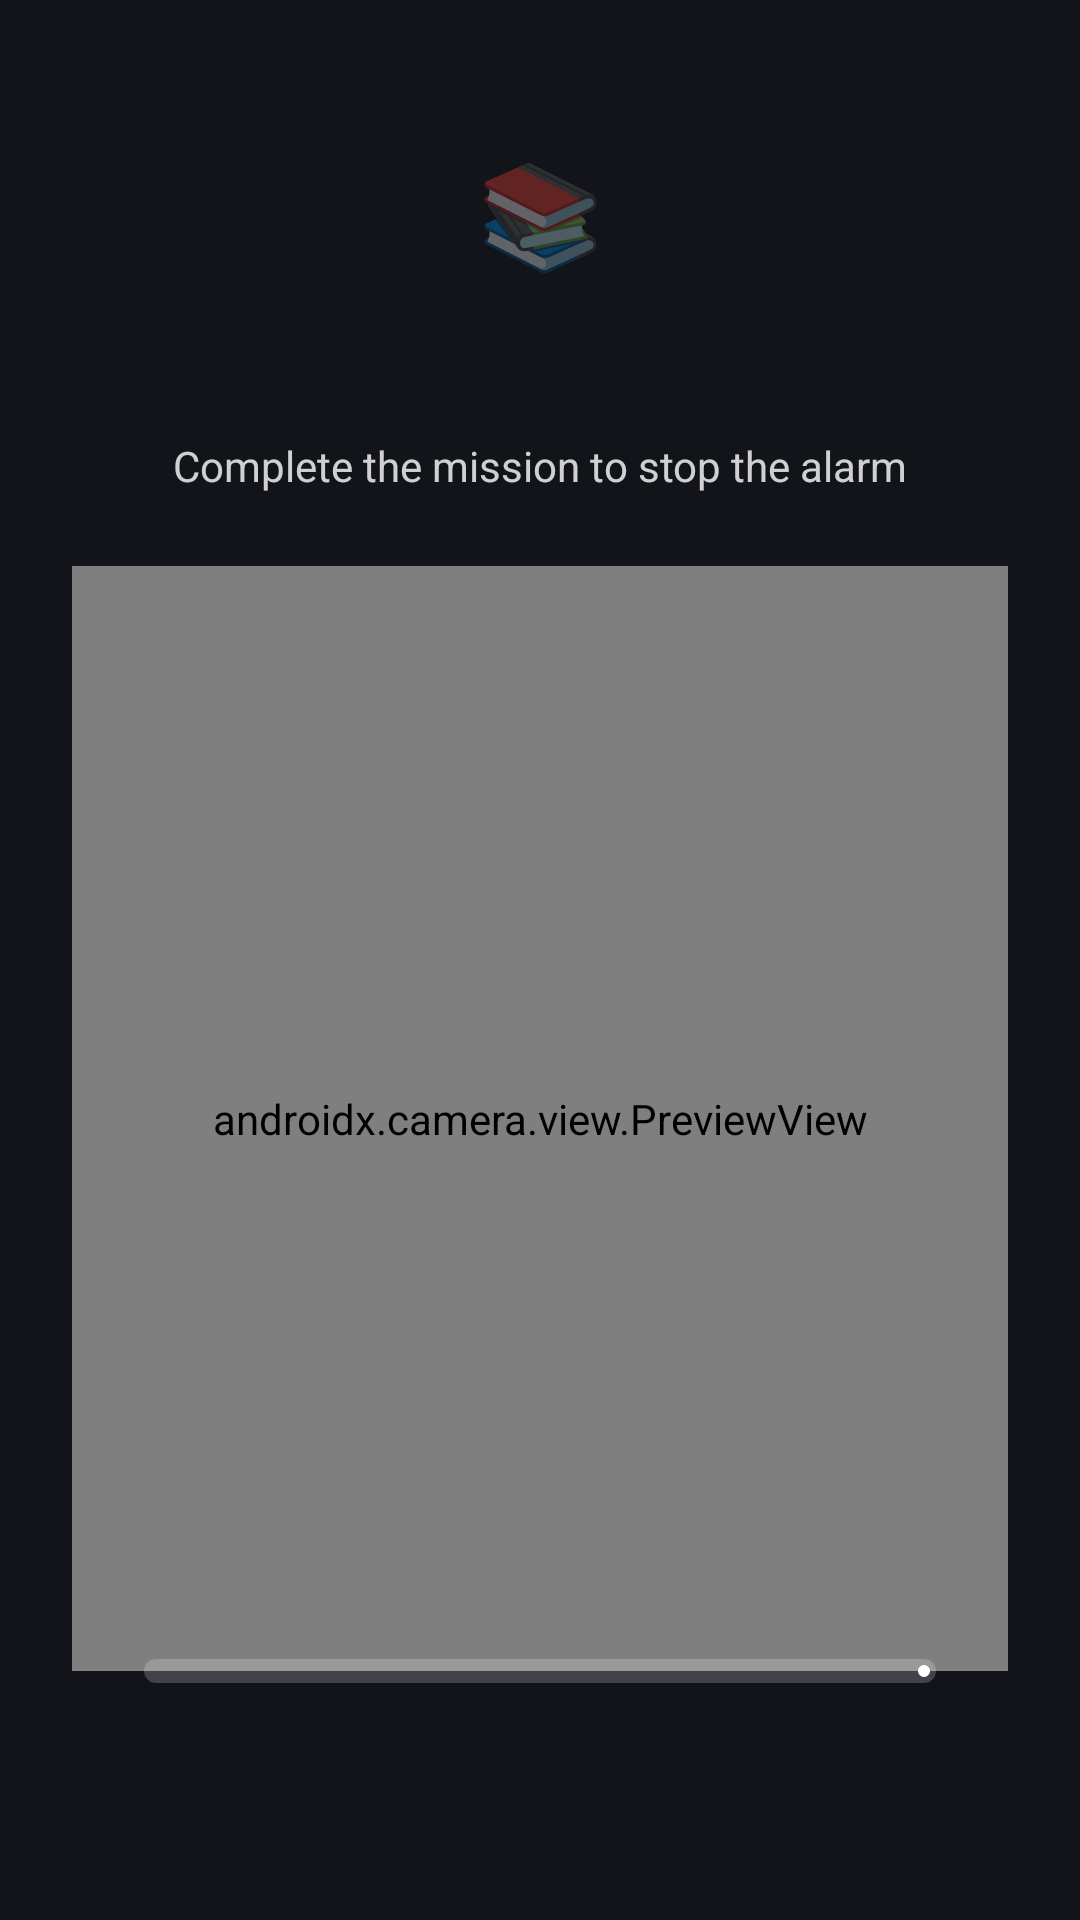

Layout XML and referenced resources for this Android screen:
<!-- AndroidManifest.xml: activity theme Theme.Wakeforge.Alarm -->
<!-- res/layout/activity_alarm.xml -->
<?xml version="1.0" encoding="utf-8"?>
<androidx.constraintlayout.widget.ConstraintLayout xmlns:android="http://schemas.android.com/apk/res/android"
    xmlns:app="http://schemas.android.com/apk/res-auto"
    android:layout_width="match_parent"
    android:layout_height="match_parent"
    android:background="@color/alarm_background"
    android:padding="24dp">

    
    <TextView
        android:id="@+id/categoryWatermark"
        android:layout_width="wrap_content"
        android:layout_height="wrap_content"
        android:layout_marginTop="24dp"
        android:alpha="0.35"
        android:textSize="34sp"
        android:text="📚"
        app:layout_constraintTop_toTopOf="parent"
        app:layout_constraintStart_toStartOf="parent"
        app:layout_constraintEnd_toEndOf="parent" />

    <TextView
        android:id="@+id/alarmTitle"
        android:layout_width="0dp"
        android:layout_height="wrap_content"
        android:layout_marginTop="10dp"
        android:gravity="center"
        android:textColor="@color/text_on_dark"
        android:textSize="24sp"
        android:textStyle="bold"
        app:layout_constraintTop_toBottomOf="@id/categoryWatermark"
        app:layout_constraintStart_toStartOf="parent"
        app:layout_constraintEnd_toEndOf="parent" />

    <TextView
        android:id="@+id/missionInstruction"
        android:layout_width="0dp"
        android:layout_height="wrap_content"
        android:layout_marginTop="10dp"
        android:gravity="center"
        android:textColor="@color/text_on_dark"
        android:alpha="0.8"
        android:text="@string/dismiss_alarm"
        app:layout_constraintTop_toBottomOf="@id/alarmTitle"
        app:layout_constraintStart_toStartOf="parent"
        app:layout_constraintEnd_toEndOf="parent" />

    
    <TextView
        android:id="@+id/mathProblem"
        android:layout_width="wrap_content"
        android:layout_height="wrap_content"
        android:textColor="@color/text_on_dark"
        android:textSize="44sp"
        android:textStyle="bold"
        app:layout_constraintTop_toBottomOf="@id/missionInstruction"
        app:layout_constraintStart_toStartOf="parent"
        app:layout_constraintEnd_toEndOf="parent"
        android:layout_marginTop="56dp" />

    <EditText
        android:id="@+id/mathAnswer"
        android:layout_width="160dp"
        android:layout_height="wrap_content"
        android:inputType="numberSigned"
        android:textColor="@color/text_on_dark"
        android:textColorHint="#80FFFFFF"
        android:textSize="20sp"
        android:gravity="center"
        android:background="@null"
        android:hint="?"
        app:layout_constraintTop_toBottomOf="@id/mathProblem"
        app:layout_constraintStart_toStartOf="parent"
        app:layout_constraintEnd_toEndOf="parent"
        android:layout_marginTop="22dp" />

    <View
        android:id="@+id/mathAnswerRule"
        android:layout_width="160dp"
        android:layout_height="2dp"
        android:background="#66FFFFFF"
        app:layout_constraintTop_toBottomOf="@id/mathAnswer"
        app:layout_constraintStart_toStartOf="@id/mathAnswer"
        app:layout_constraintEnd_toEndOf="@id/mathAnswer" />

    <com.google.android.material.button.MaterialButton
        android:id="@+id/mathSubmit"
        style="@style/Widget.Material3.Button"
        android:layout_width="wrap_content"
        android:layout_height="wrap_content"
        android:text="@string/submit"
        android:textColor="@color/alarm_background"
        app:backgroundTint="@color/text_on_dark"
        app:cornerRadius="24dp"
        app:layout_constraintTop_toBottomOf="@id/mathAnswerRule"
        app:layout_constraintStart_toStartOf="parent"
        app:layout_constraintEnd_toEndOf="parent"
        android:layout_marginTop="26dp" />

    
    <TextView
        android:id="@+id/shakeProgress"
        android:layout_width="0dp"
        android:layout_height="wrap_content"
        android:textColor="@color/text_on_dark"
        android:textSize="18sp"
        android:textStyle="bold"
        android:gravity="center"
        app:layout_constraintTop_toBottomOf="@id/missionInstruction"
        app:layout_constraintStart_toStartOf="parent"
        app:layout_constraintEnd_toEndOf="parent"
        android:layout_marginTop="64dp" />

    <com.google.android.material.progressindicator.LinearProgressIndicator
        android:id="@+id/shakeBar"
        android:layout_width="0dp"
        android:layout_height="wrap_content"
        android:max="100"
        app:trackThickness="10dp"
        app:trackCornerRadius="6dp"
        app:indicatorColor="@color/text_on_dark"
        app:trackColor="#33FFFFFF"
        app:layout_constraintTop_toBottomOf="@id/shakeProgress"
        app:layout_constraintStart_toStartOf="parent"
        app:layout_constraintEnd_toEndOf="parent"
        android:layout_marginTop="18dp"
        android:layout_marginStart="24dp"
        android:layout_marginEnd="24dp" />

    
    <androidx.camera.view.PreviewView
        android:id="@+id/cameraPreview"
        android:layout_width="0dp"
        android:layout_height="0dp"
        app:layout_constraintTop_toBottomOf="@id/missionInstruction"
        app:layout_constraintBottom_toTopOf="@id/cameraTimeRemaining"
        app:layout_constraintStart_toStartOf="parent"
        app:layout_constraintEnd_toEndOf="parent"
        android:layout_marginTop="24dp"
        android:layout_marginBottom="16dp" />

    <com.google.android.material.progressindicator.LinearProgressIndicator
        android:id="@+id/cameraActivityBar"
        android:layout_width="0dp"
        android:layout_height="wrap_content"
        android:max="100"
        app:trackThickness="8dp"
        app:trackCornerRadius="5dp"
        app:indicatorColor="@color/text_on_dark"
        app:trackColor="#33FFFFFF"
        app:layout_constraintBottom_toTopOf="@id/cameraTimeRemaining"
        app:layout_constraintStart_toStartOf="parent"
        app:layout_constraintEnd_toEndOf="parent"
        android:layout_marginBottom="12dp"
        android:layout_marginStart="24dp"
        android:layout_marginEnd="24dp" />

    <TextView
        android:id="@+id/cameraTimeRemaining"
        android:layout_width="0dp"
        android:layout_height="wrap_content"
        android:gravity="center"
        android:textColor="@color/text_on_dark"
        android:textSize="14sp"
        android:layout_marginBottom="24dp"
        app:layout_constraintBottom_toBottomOf="parent"
        app:layout_constraintStart_toStartOf="parent"
        app:layout_constraintEnd_toEndOf="parent" />

</androidx.constraintlayout.widget.ConstraintLayout>
<!-- resources referenced by this layout -->
<resources>
  <color name="alarm_background">#12141A</color>
  <color name="text_on_dark">#FFFFFF</color>
  <string name="dismiss_alarm">Complete the mission to stop the alarm</string>
  <string name="submit">Submit</string>
  <style name="Theme.Wakeforge.Alarm" parent="Theme.Material3.Light.NoActionBar">
          <item name="android:windowBackground">@color/alarm_background</item>
          <item name="colorPrimary">@color/brand_primary</item>
          <item name="android:windowIsTranslucent">false</item>
  
          
          <item name="android:statusBarColor">@color/alarm_background</item>
          <item name="android:navigationBarColor">@color/alarm_background</item>
          <item name="android:windowLightStatusBar" tools:targetApi="23">false</item>
          <item name="android:windowLightNavigationBar" tools:targetApi="27">false</item>
      </style>
  <color name="brand_primary">#2F6FED</color>
</resources>
